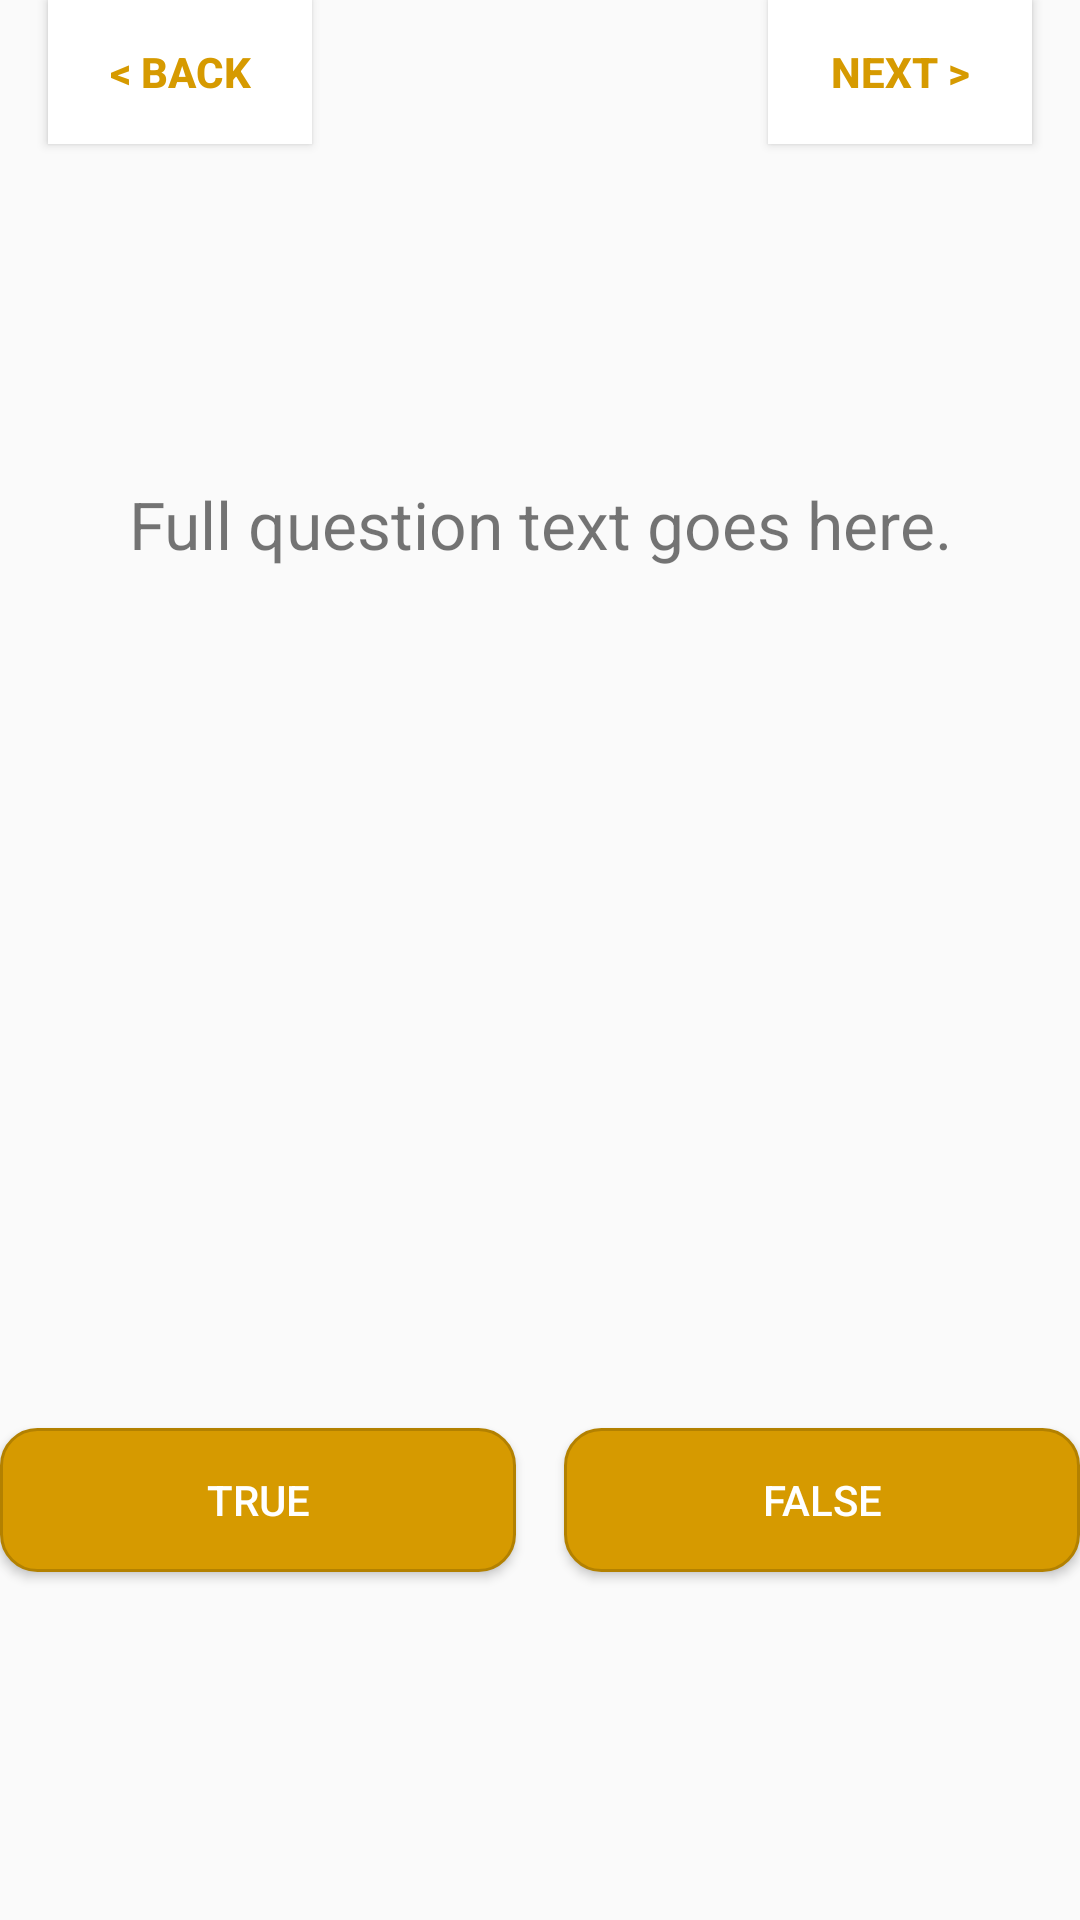

Write the Android layout XML for this screen, with the resource values it uses.
<!-- AndroidManifest.xml: application theme AppTheme -->
<!-- res/layout/fragment_quiz.xml -->
<androidx.drawerlayout.widget.DrawerLayout xmlns:android="http://schemas.android.com/apk/res/android"
    xmlns:app="http://schemas.android.com/apk/res-auto"
    xmlns:tools="http://schemas.android.com/tools"
    android:id="@+id/drawer_layout"
    android:layout_width="match_parent"
    android:layout_height="match_parent"
    android:background="@drawable/ic_bg_tiles"
    >

    
    <androidx.constraintlayout.widget.ConstraintLayout
        android:layout_width="match_parent"
        android:layout_height="match_parent">

        
        <androidx.constraintlayout.widget.Guideline
            android:id="@+id/guideline_25"
            android:layout_width="wrap_content"
            android:layout_height="wrap_content"
            app:layout_constraintGuide_percent="0.25"
            android:orientation="horizontal" />

        
        <androidx.constraintlayout.widget.Guideline
            android:id="@+id/guideline_50"
            android:layout_width="wrap_content"
            android:layout_height="wrap_content"
            app:layout_constraintGuide_percent="0.40"
            android:orientation="horizontal" />

        
        <Button
            android:id="@+id/btn_back"
            android:layout_width="wrap_content"
            android:layout_height="wrap_content"
            android:layout_marginStart="16dp"
            android:text="@string/button_back"
            android:textColor="#D69A00"
            android:textStyle="bold"
            android:background="@color/white"
            app:layout_constraintStart_toStartOf="parent"
            app:layout_constraintTop_toTopOf="parent" />

        
        <Button
            android:id="@+id/btn_next"
            android:layout_width="wrap_content"
            android:layout_height="wrap_content"
            android:layout_marginEnd="16dp"
            android:text="@string/button_next"
            android:textColor="#D69A00"
            android:textStyle="bold"
            android:background="@color/white"
            app:layout_constraintEnd_toEndOf="parent"
            app:layout_constraintTop_toTopOf="parent" />

        
        <TextView
            android:id="@+id/question_text"
            android:layout_width="0dp"
            android:layout_height="wrap_content"
            android:text="@string/sample_question"
            android:textAlignment="center"
            android:textSize="22sp"
            app:layout_constraintTop_toTopOf="@id/guideline_25"
            app:layout_constraintStart_toStartOf="parent"
            app:layout_constraintEnd_toEndOf="parent"
            android:layout_marginHorizontal="16dp" />

        
        <ImageView
            android:id="@+id/owl_image"
            android:layout_width="180dp"
            android:layout_height="180dp"
            android:layout_marginStart="32dp"
            android:src="@drawable/owl_point_right"
            app:layout_constraintStart_toStartOf="parent"
            app:layout_constraintTop_toTopOf="@id/guideline_50" />

        
        <Button
            android:id="@+id/button_false"
            android:layout_width="0dp"
            android:layout_height="wrap_content"
            android:layout_marginStart="8dp"
            android:layout_marginTop="40dp"
            android:background="@drawable/button_background"
            android:foreground="?attr/selectableItemBackground"
            android:text="@string/answer_false"
            android:textColor="@android:color/white"
            app:layout_constraintEnd_toEndOf="parent"
            app:layout_constraintStart_toEndOf="@id/button_true"
            app:layout_constraintTop_toBottomOf="@id/owl_image" />

        
        <Button
            android:id="@+id/button_true"
            android:layout_width="0dp"
            android:layout_height="wrap_content"
            android:layout_marginTop="40dp"
            android:layout_marginEnd="8dp"
            android:background="@drawable/button_background"
            android:foreground="?attr/selectableItemBackground"
            android:text="@string/answer_true"
            android:textColor="@android:color/white"
            app:layout_constraintEnd_toStartOf="@id/button_false"
            app:layout_constraintStart_toStartOf="parent"
            app:layout_constraintTop_toBottomOf="@id/owl_image" />

    </androidx.constraintlayout.widget.ConstraintLayout>
</androidx.drawerlayout.widget.DrawerLayout>
<!-- resources referenced by this layout -->
<resources>
  <color name="white">#FFFFFFFF</color>
  <!-- drawable button_background (drawable) -->
  <shape xmlns:android="http://schemas.android.com/apk/res/android"
      android:shape="rectangle">
  
      <solid android:color="#D69A00" /> 
      <corners android:radius="12dp" /> 
      <padding android:left="12dp" android:right="12dp" android:top="8dp" android:bottom="8dp"/>
      <stroke android:color="#B38100" android:width="1dp"/> 
  </shape>
  <string name="answer_false">FALSE</string>
  <string name="answer_true">TRUE</string>
  <string name="button_back">&lt; BACK</string>
  <string name="button_next">NEXT &gt;</string>
  <string name="sample_question">Full question text goes here.</string>
  <style name="AppTheme" parent="Theme.AppCompat.Light.NoActionBar">
  
          
          <item name="colorPrimary">@color/colorPrimary</item>
          <item name="colorPrimaryDark">@color/colorPrimaryDark</item>
          <item name="colorAccent">@color/colorAccent</item>
      </style>
  <color name="colorPrimary">#6200EE</color>
  <color name="colorPrimaryDark">#3700B3</color>
  <color name="colorAccent">#03DAC5</color>
</resources>
